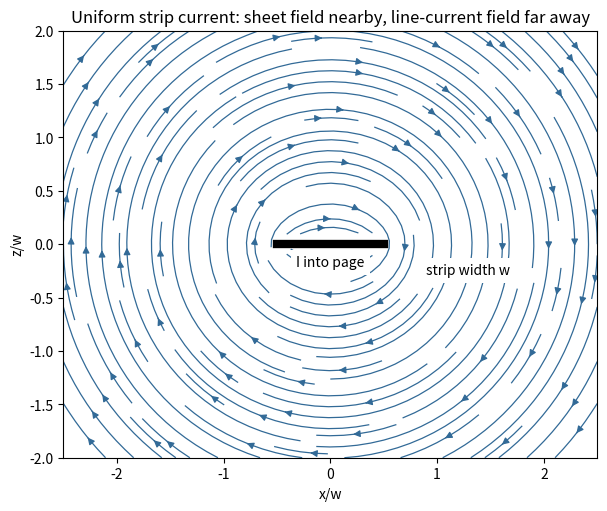

Source code (Python):
"""Original teaching diagram. Tested with Python 3.14, numpy, matplotlib.
Run in the desired output directory; PNG is written as a basename in cwd.
"""
import numpy as np
import matplotlib
matplotlib.use("Agg")
import matplotlib.pyplot as plt

x=np.linspace(-2.5,2.5,260);z=np.linspace(-2,2,240)
X,Z=np.meshgrid(x,z);az=np.abs(Z)
Bx=np.sign(Z)*(np.arctan((.5-X)/az)+np.arctan((.5+X)/az))
Bz=.5*np.log(((X-.5)**2+Z**2)/((X+.5)**2+Z**2))
mask=(np.abs(Z)<.035)&(np.abs(X)<.54)
length=np.hypot(Bx,Bz);Bx=np.ma.masked_where(mask,Bx/length);Bz=np.ma.masked_where(mask,Bz/length)
fig,ax=plt.subplots(figsize=(8,5),layout="constrained")
ax.streamplot(x,z,Bx,Bz,density=1.3,color="#326a97",linewidth=.9,arrowsize=1)
ax.plot([-.5,.5],[0,0],color="black",lw=6)
ax.text(0,-.21,"I into page",ha="center",bbox=dict(facecolor="white",edgecolor="none"))
ax.text(.9,-.28,"strip width w",fontsize=10,bbox=dict(facecolor="white",edgecolor="none"))
ax.set(xlabel="x/w",ylabel="z/w",aspect="equal",title="Uniform strip current: sheet field nearby, line-current field far away")
fig.savefig("paper-1-strip-field.png",dpi=150,facecolor="white")
